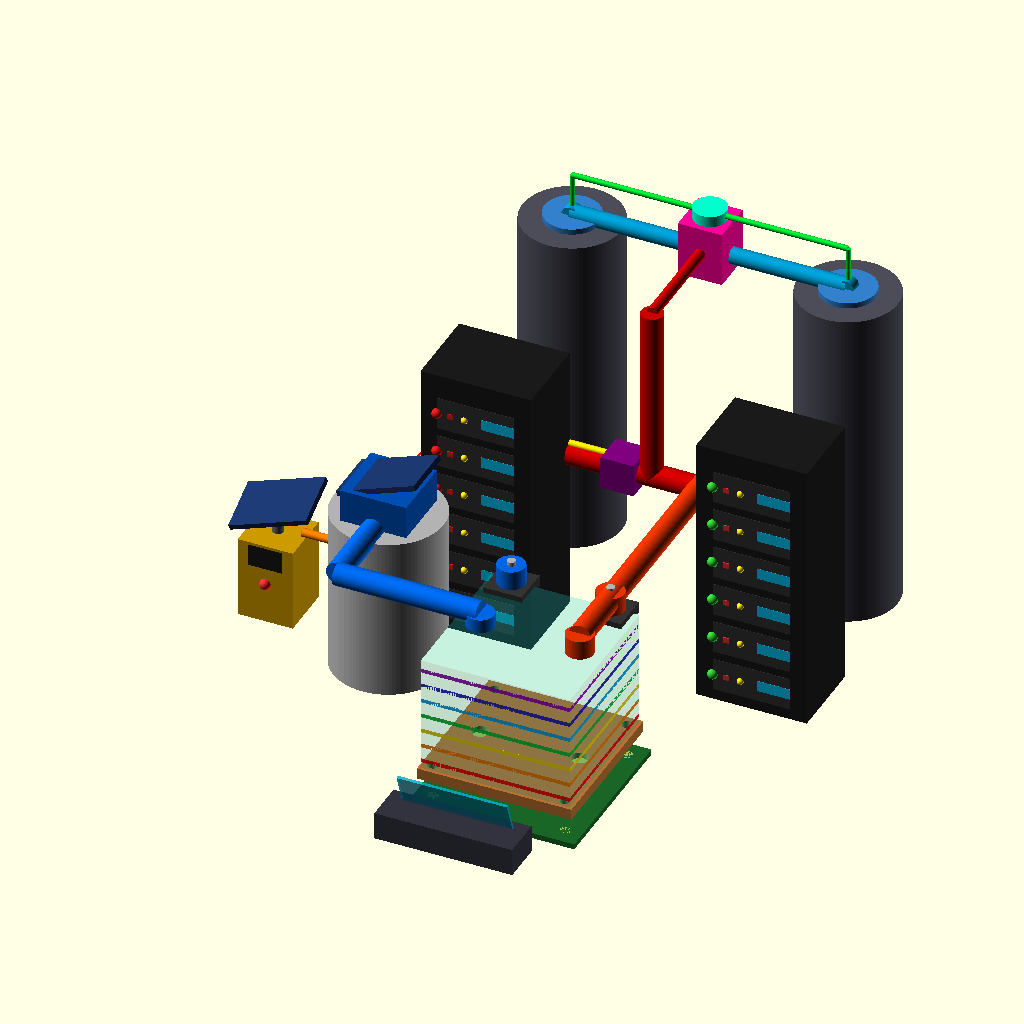
Cell 1 — every parameter at its default value.
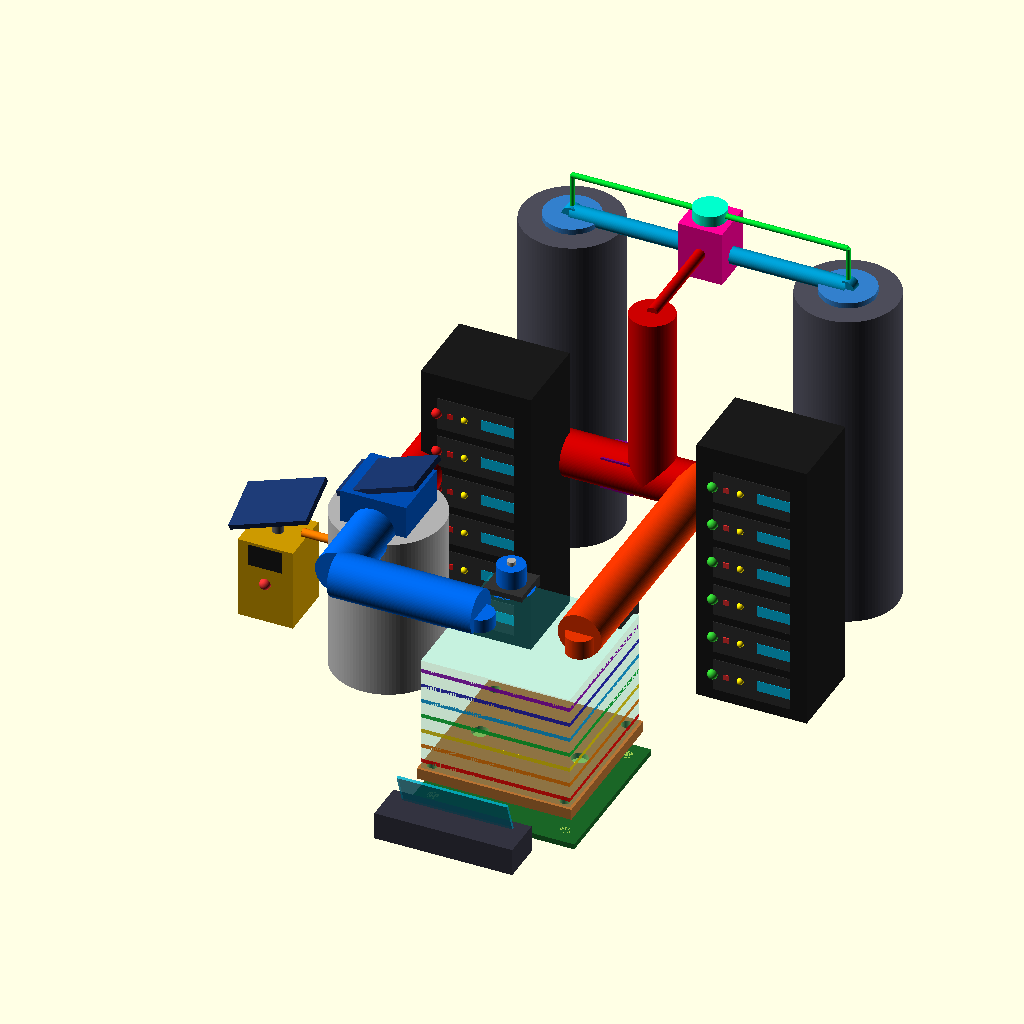
Cell 2: r_tubo_principale = 8 (everything else at default).
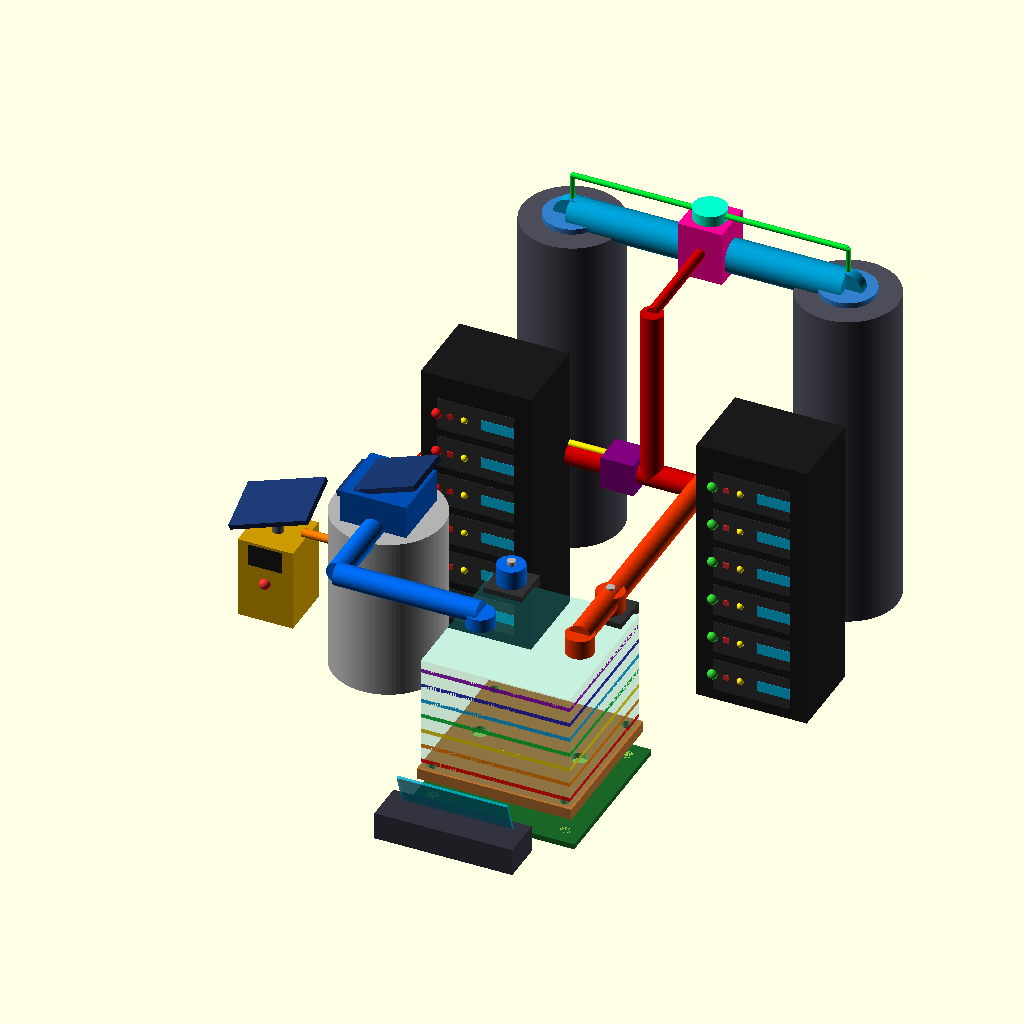
Cell 3: r_tubo_retro = 6 (everything else at default).
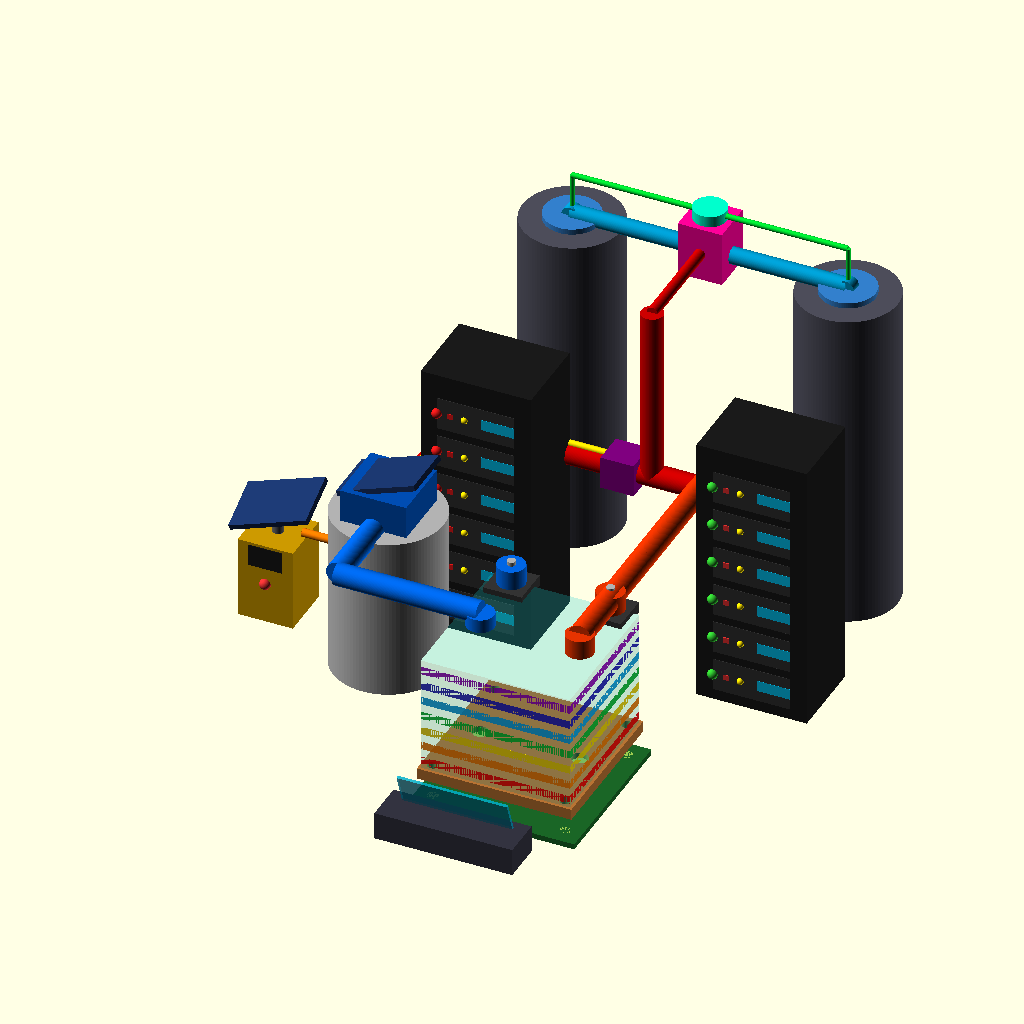
Cell 4: spessore_filtro = 3 (everything else at default).
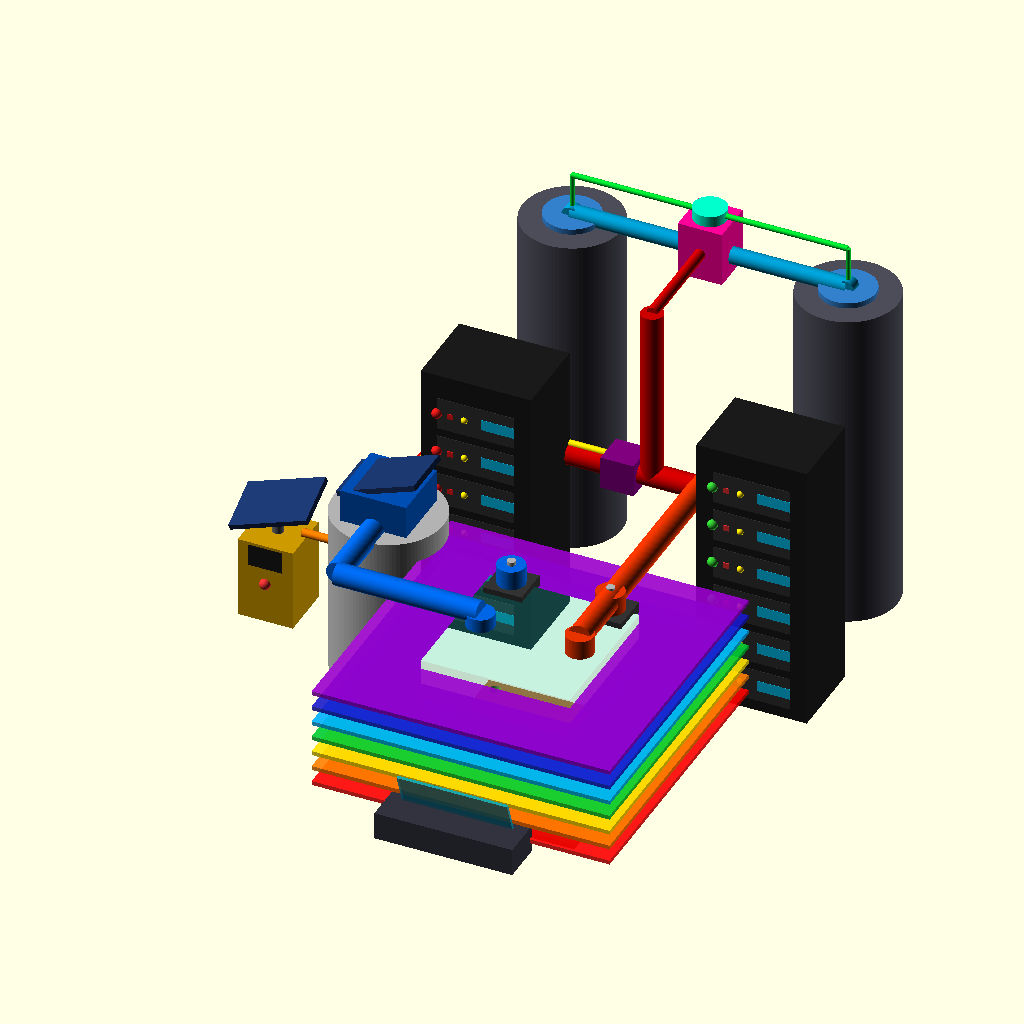
Cell 5 — lato_waterblock set to 108, the other parameters unchanged.
The same orthographic view direction (rotation 55°, 0°, 25°; colour scheme Cornfield) for every cell, with the view re-fitted per cell, so scale and position can differ between cells.
OpenSCAD source file project 2.scad:
// PROGETTO UNITO TEAM 3 - RAYAN MOUNAFI - BUILD 4.3 ENTERPRISE + BLUE COUPLING FIXED
// IDRAULICA INTEGRATA: Tubo rosso ripristinato e condotto verticale blu connesso alla pompa.
// Struttura originale Build 4.0 preservata al 100% sul desktop DESKTOP-UAFOANB.

$fn = 100; // Alta definizione globale per curve e cilindri

// --- COSTANTI DI SISTEMA (PARAMETRIZZAZIONE) ---
r_tubo_principale = 4;
r_tubo_interno_wb  = 3;
r_tubo_retro       = 3;
spessore_filtro    = 1.5;
lato_waterblock    = 54;

// PARAMETRO DI DEBUG: 0 = Tutti i server OK (LED Verdi), 1 = Server 1 in Crash (LED Rossi)
stato_server_crash = 1; 

// Array dinamico di colori per i 7 filtri cromatografici
colori_filtri = [
    [1, 0, 0, 0.9],       // 1. Rosso
    [1, 0.5, 0, 0.9],     // 2. Arancione
    [1, 0.9, 0, 0.9],     // 3. Giallo
    [0, 0.8, 0.2, 0.9],   // 4. Verde
    [0, 0.7, 1, 0.9],     // 5. Azzurro
    [0.1, 0.1, 0.8, 0.9], // 6. Blu
    [0.6, 0, 0.8, 0.9]    // 7. Viola
];

// --- 1. IL DATA CENTER CON LED E PIASTRA SCAMBIATRICE ---
module server_rack(pos_x, ha_piastra, is_broken) {
    translate([pos_x, 80, 40]) {
        color([0.1, 0.1, 0.1]) cube([40, 30, 100], center = true); 
        
        for (z = [-40 : 15 : 40]) {
            translate([0, -15.1, z]) {
                color([0.2, 0.2, 0.2]) cube([28, 0.2, 12], center = true);
                
                // Logica condizionale: Se il server è rotto, i LED diventano rossi!
                if (is_broken == 1) {
                    color([0.9, 0.1, 0.1, 1]) translate([-14, -0.2, 0]) sphere(r = 1.8); // Allarme Rosso      
                    color([0.9, 0.1, 0.1, 1]) translate([-9, -0.2, 0])  cube([2, 0.5, 2], center=true); 
                } else {
                    color([0.2, 0.8, 0.2, 1]) translate([-14, -0.2, 0]) sphere(r = 1.8); // Stato OK Verde      
                    color([0.9, 0.2, 0.2, 1]) translate([-9, -0.2, 0])  cube([2, 0.5, 2], center=true); 
                }
                
                color([1, 0.9, 0, 1])     translate([-4, -0.2, 0]) sphere(r = 1.2);     
                color([0, 0.8, 1, 0.9])   translate([8, -0.1, 0])  cube([12, 0.2, 4], center=true);
            }
        }
        if (ha_piastra == 1) {
            translate([0, 15.5, 0]) color([0.6, 0.6, 0.65]) cube([30, 2, 80], center = true); 
        }
    }
}
server_rack(-50, 80, stato_server_crash); 
server_rack(50, 80, 0);  


// --- 2. LA PIASTRA IN SILICIO E CHIP ---
translate([0, 0, -11]) {
    color([0.1, 0.4, 0.15]) cube([60, 60, 2], center = true); 
    translate([0, 0, 2.5]) color([0.5, 0.5, 0.51]) cube([30, 30, 3], center = true); 
}


// --- 3. IL WATERBLOCK TRASPARENTE A 7 FILTRI CON TUBI INTERNI ---
difference() {
    union() {
        color([0.72, 0.45, 0.20]) cube([56, 56, 4], center = true); 
        color([0.1, 0.8, 0.8, 0.25]) translate([0, 0, 22.5]) cube([54, 54, 45], center = true); 
                
        for (i = [0 : 6]) {
            translate([0, 0, 5 + (i * 6)]) 
                color(colori_filtri[i]) 
                    cube([lato_waterblock, lato_waterblock, spessore_filtro], center = true); 
        }

        color([0, 0.4, 0.9]) translate([-18, 0, 23]) cylinder(h = 42, r = 5, center = true); 
        color([0.9, 0.2, 0]) translate([18, 0, 23])  cylinder(h = 42, r = 5, center = true);  
    }
    translate([-18, 0, 23]) cylinder(h = 46, r = r_tubo_interno_wb, center = true);
    translate([18, 0, 23])  cylinder(h = 46, r = r_tubo_interno_wb, center = true);
    
    translate([24, 24, 0]) cylinder(h = 20, r = 2, center = true);
    translate([-24, 24, 0]) cylinder(h = 20, r = 2, center = true);
    translate([24, -24, 0]) cylinder(h = 20, r = 2, center = true);
    translate([-24, -24, 0]) cylinder(h = 20, r = 2, center = true);
}


// --- 4. LA CISTERNA IDRICA PRINCIPALE E IL REFRIGERATORE (CHILLER) ---
translate([-70, 40, 20]) {
    color([0.7, 0.7, 0.7]) cylinder(h = 60, r = 20, center = true); 
    translate([0, 0, 36]) color([0, 0.3, 0.7]) cube([24, 24, 12], center = true); 
    translate([0, 0, 44]) rotate([0, -20, 0]) {
        color([0.1, 0.2, 0.4]) cube([30, 20, 2], center = true); 
    }
}


// --- 5. IL GENERATORE D'EMERGENZA E PANNELLO SOLARE 2 ---
translate([-110, 40, 15]) {
    color([0.8, 0.6, 0]) cube([20, 20, 30], center = true); 
    translate([0, -10.1, 10]) color([0.1, 0.1, 0.1]) cube([12, 0.2, 8], center = true); 
    translate([0, -10.1, 0]) color([0.9, 0.2, 0.2]) sphere(r = 2); 
    
    translate([0, 0, 20]) color([0.4, 0.4, 0.4]) cylinder(h = 10, r = 2, center = true); 
    translate([0, 0, 26]) rotate([15, -20, 0]) {
        color([0.1, 0.2, 0.4]) cube([30, 20, 2], center = true); 
    }
}


// --- 6. CENTRALINA DI RECUPERO ENERGIA TERMICA ---
translate([-10, 95, 50]) {
    color([0.5, 0, 0.5]) cube([12, 12, 12], center = true); 
}


// --- 7. CISTERNE DI MANTENIMENTO SUL RETRO ---
module cisterna_retro(x, y) {
    translate([x, y, 50]) {
        color([0.3, 0.3, 0.35]) cylinder(h = 120, r = 18, center = true); 
        color([0.2, 0.5, 0.8]) translate([0, 0, 61]) cylinder(h = 2, r = 10, center = true); 
    }
}
cisterna_retro(-50, 140); 
cisterna_retro(50, 140);  


// --- 8. TURBO-GENERATORE A GRADIENTE TERMICO CRUCIAL ---
translate([0, 140, 115]) {
    color([1, 0, 0.6]) cube([16, 16, 20], center = true); 
    color([0, 1, 0.8]) translate([0, 0, 12]) cylinder(h = 4, r = 6, center = true); 
}


// --- 9. MODULO POMPE IDRAULICHE AD ALTA PRESSIONE ---
module pompa_industriale(pos_xyz, colore_corpo) {
    translate(pos_xyz) {
        color([0.2, 0.2, 0.2]) cube([14, 14, 4], center = true); // Basamento
        color(colore_corpo) cylinder(h = 18, r = 5, center = true); // Motore pompa
        color([0.7, 0.7, 0.7]) translate([0, 0, 9.5]) cylinder(h = 2, r = 1.5, center = true); // Valvola
    }
}
pompa_industriale([18, 24, 45], [0.9, 0.2, 0]);   // Pompa Rossa (Mandata Calda)
pompa_industriale([-18, 24, 45], [0, 0.4, 0.9]); // Pompa Blu (Ritorno Freddo)


// --- 10. TUBI IDRAULICI (CIRCUITO FLUIDI CON CONNESSIONE BLU COUPLING) ---
color([0.9, 0.2, 0]) { 
    translate([18, 0, 48]) cylinder(h = 8, r = 5, center = true); 
    translate([18, 48, 51]) rotate([90, 0, 0]) cylinder(h = 96, r = r_tubo_principale, center = true); 
    translate([18, 72, 51]) rotate([90, 0, 0]) cylinder(h = 48, r = r_tubo_principale, center = true);
    translate([34, 95, 51]) rotate([0, 90, 0]) cylinder(h = 32, r = r_tubo_principale, center = true);
}

color([0.8, 0, 0]) { // Rosso ricircolo originale ripristinato
    translate([50, 95, 50]) rotate([0, 90, 0]) cylinder(h = 8, r = r_tubo_principale, center = true);
    translate([20, 95, 50]) rotate([0, 90, 0]) cylinder(h = 60, r = r_tubo_principale, center = true); 
    translate([-40, 95, 50]) rotate([0, 90, 0]) cylinder(h = 60, r = r_tubo_principale, center = true); 
    translate([-70, 68, 50]) rotate([90, 0, 0]) cylinder(h = 55, r = r_tubo_principale, center = true);  
    
    translate([0, 95, 82.5]) cylinder(h = 65, r = r_tubo_principale, center = true);
    translate([0, 117.5, 115]) rotate([90, 0, 0]) cylinder(h = 45, r = 2, center = true);
}

color([0, 0.4, 0.9]) { // Blu freddo originale + estensione verticale corretta
    translate([-18, 0, 46]) cylinder(h = 8, r = 5, center = true); 
    translate([-44, 0, 50]) rotate([0, 90, 0]) cylinder(h = 52, r = r_tubo_principale, center = true); 
    translate([-70, 20, 50]) rotate([90, 0, 0]) cylinder(h = 40, r = r_tubo_principale, center = true); 
    
    // CORREZIONE APPLICATA QUI: Tubo verticale blu che sale da quota 24 fino a 45 per agganciare la pompa fredda
    translate([-18, 24, 34.5]) cylinder(h = 21, r = r_tubo_principale, center = true);
}

color([0, 0.6, 0.8]) {
    translate([-50, 140, 112]) rotate([90, 0, 0]) cylinder(h = 4, r = r_tubo_retro, center = true); 
    translate([50, 140, 112]) rotate([90, 0, 0]) cylinder(h = 4, r = r_tubo_retro, center = true);  
    translate([0, 140, 112]) rotate([0, 90, 0]) cylinder(h = 100, r = r_tubo_retro, center = true);  
}


// --- 11. CAVI DI ALIMENTAZIONE COASSIALI E CAVO QUANTICO VERDE ---
color([1, 0.5, 0]) { 
    translate([-90, 40, 32]) rotate([0, 90, 0]) cylinder(h = 22, r = 1.5, center = true); 
}

color([1, 0.9, 0]) { 
    translate([-40, 95, 54]) rotate([0, 90, 0]) cylinder(h = 60, r = 1.2, center = true); 
    translate([-70, 78, 54]) rotate([90, 0, 0]) cylinder(h = 34, r = 1.2, center = true); 
}

color([0, 0.9, 0.2]) {
    translate([0, 140, 127]) rotate([0, 90, 0]) cylinder(h = 100, r = 1, center = true); 
    translate([-50, 140, 119]) cylinder(h = 16, r = 0.8, center = true); 
    translate([50, 140, 119]) cylinder(h = 16, r = 0.8, center = true);  
}


// --- 12. LA STANZA DI CONTROLLO DEI SISTEMISTI (CONTROL ROOM) ---
translate([0, -60, 5]) {
    color([0.2, 0.2, 0.25]) cube([50, 15, 10], center = true); // Tavolo di comando principale
    
    // Schermo Orizzontale a Matrix di Stato olografico (Colore ciano trasparente)
    translate([0, 2, 10]) rotate([20, 0, 0]) {
        color([0, 0.8, 1, 0.6]) cube([40, 1, 14], center = true); 
    }
}
 
Customizer parameters (derived from the source; name, type, default, range or options):
r_tubo_principale: number, default 4
r_tubo_interno_wb: number, default 3
r_tubo_retro: number, default 3
spessore_filtro: number, default 1.5
lato_waterblock: number, default 54
stato_server_crash: number, default 1
